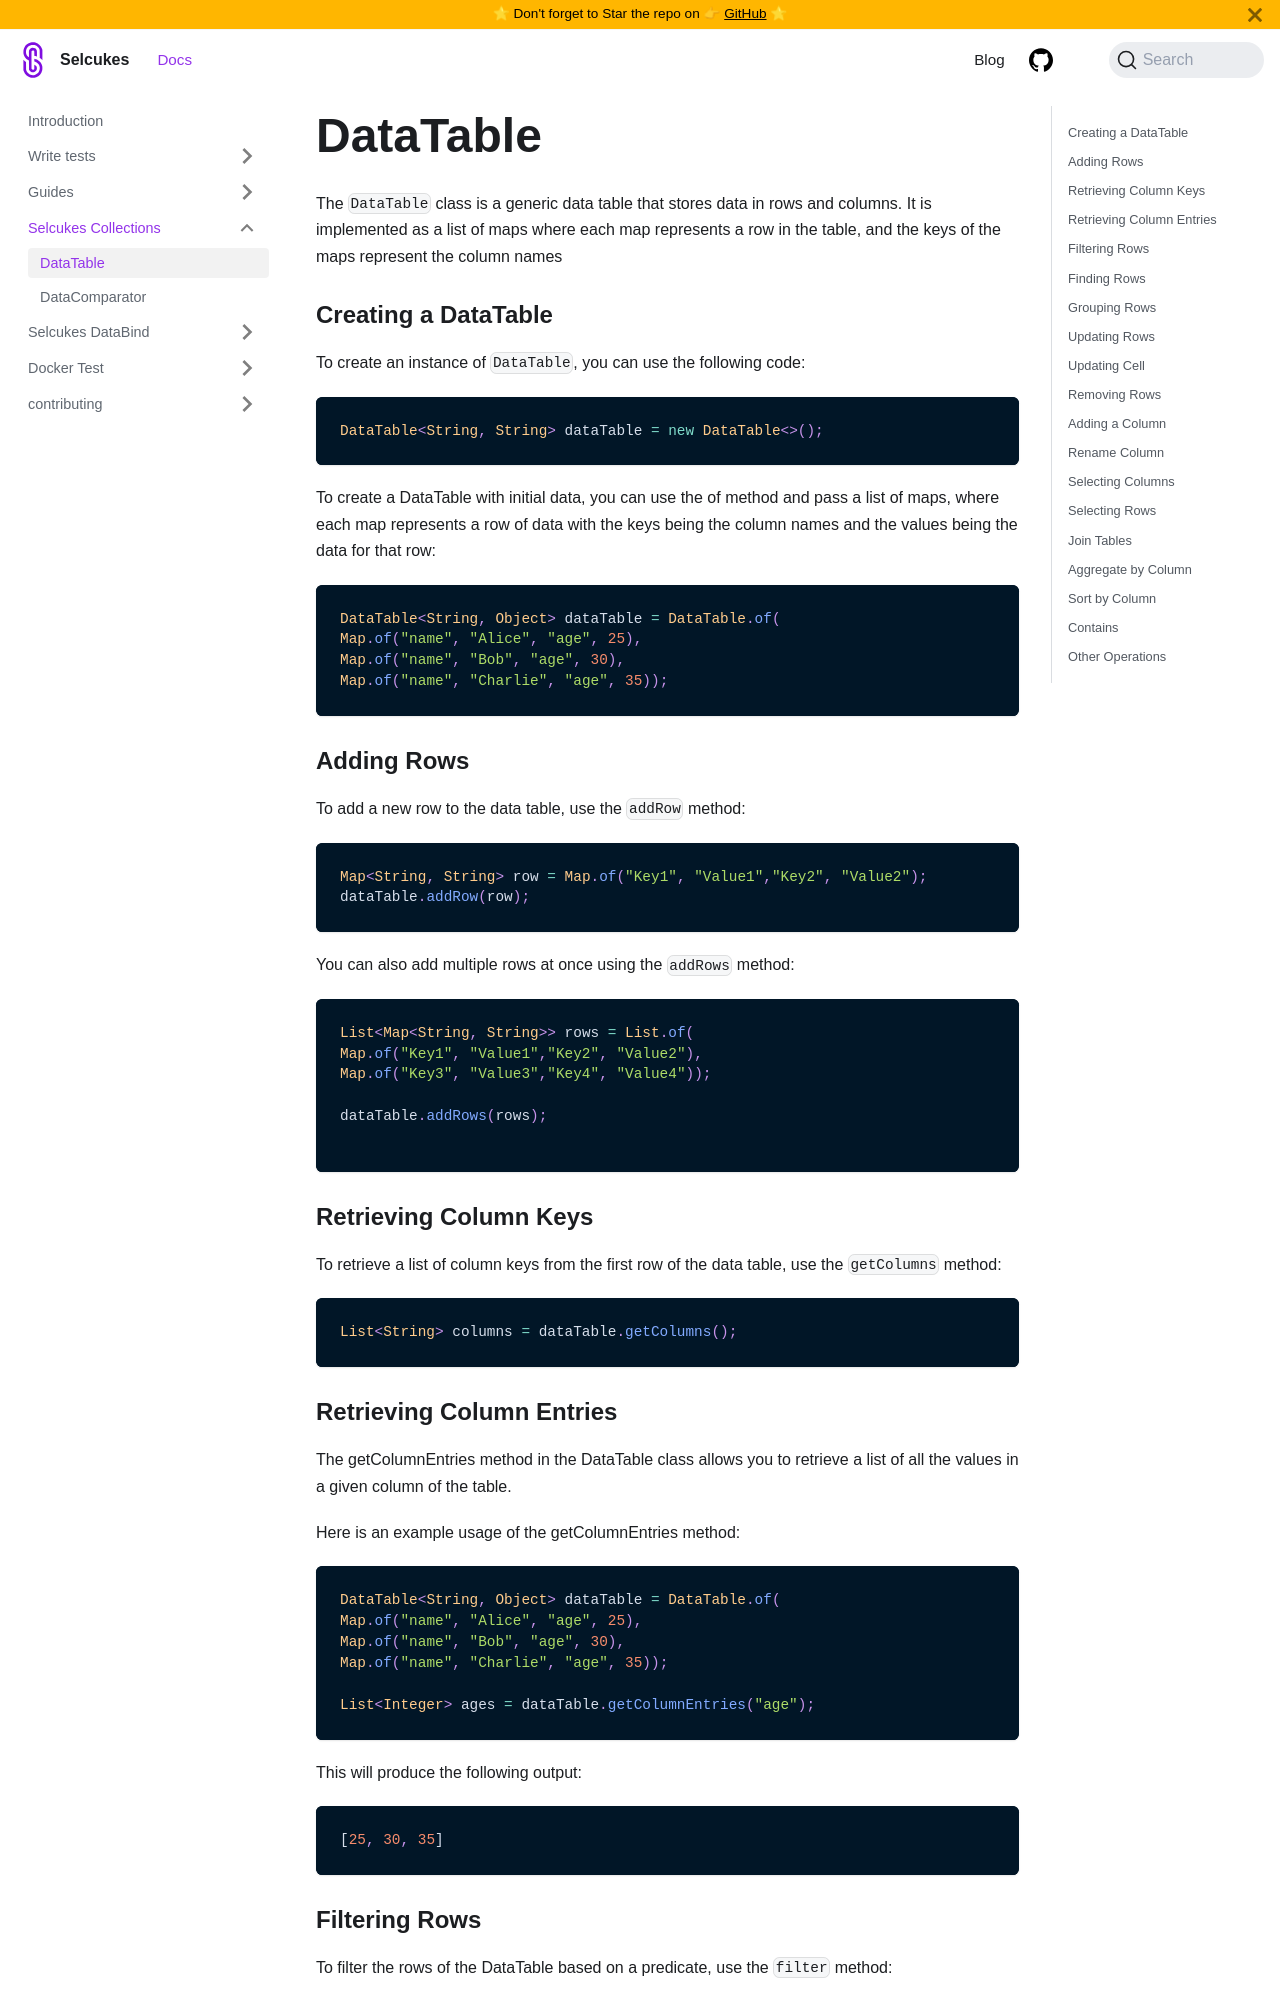

repository: selcukes/selcukes.github.io · page: docs/collections/data-table.html · generator: docusaurus

---
id: data-table 
title: DataTable
sidebar_position: 01
---

The `DataTable` class is a generic data table that stores data in rows and columns. It is implemented as a list of maps where each map represents a row in the table, and the keys of the maps represent the column names

### Creating a DataTable
To create an instance of `DataTable`, you can use the following code:
```java
DataTable<String, String> dataTable = new DataTable<>();
```
To create a DataTable with initial data, you can use the of method and pass a list of maps, where each map represents a row of data with the keys being the column names and the values being the data for that row:

```java
DataTable<String, Object> dataTable = DataTable.of(
Map.of("name", "Alice", "age", 25),
Map.of("name", "Bob", "age", 30),
Map.of("name", "Charlie", "age", 35));
```
### Adding Rows
To add a new row to the data table, use the `addRow` method:
```java
Map<String, String> row = Map.of("Key1", "Value1","Key2", "Value2");
dataTable.addRow(row);
```
You can also add multiple rows at once using the `addRows` method:

```java
List<Map<String, String>> rows = List.of(
Map.of("Key1", "Value1","Key2", "Value2"),
Map.of("Key3", "Value3","Key4", "Value4"));

dataTable.addRows(rows);

```
### Retrieving Column Keys

To retrieve a list of column keys from the first row of the data table, use the `getColumns` method:

```java
List<String> columns = dataTable.getColumns();
```
### Retrieving Column Entries
The getColumnEntries method in the DataTable class allows you to retrieve a list of all the values in a given column of the table.

Here is an example usage of the getColumnEntries method:
```java
DataTable<String, Object> dataTable = DataTable.of(
Map.of("name", "Alice", "age", 25),
Map.of("name", "Bob", "age", 30),
Map.of("name", "Charlie", "age", 35));

List<Integer> ages = dataTable.getColumnEntries("age");
```
This will produce the following output:
```css
[25, 30, 35]
```
### Filtering Rows
To filter the rows of the DataTable based on a predicate, use the `filter` method:

```java
Stream<Map<String, String>> filteredRows = dataTable.filter(row -> row.get("Key1").equals("Value1"));
```
